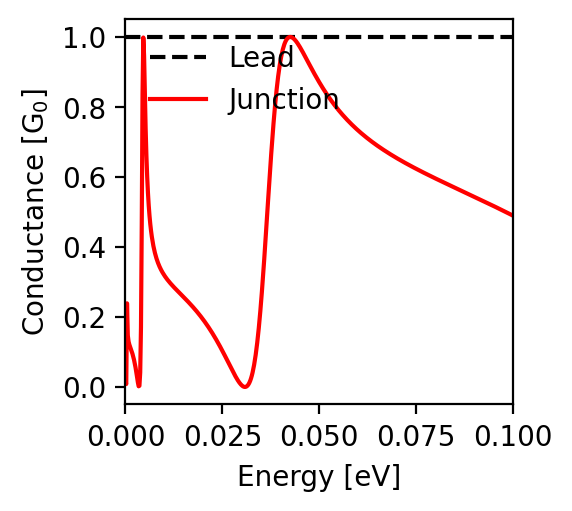

Source data for this figure (header and first rows):
energy; conductance
-0.1; 0.489
-0.0998; 0.491
-0.0996; 0.492
-0.0994; 0.493
-0.0992; 0.494
-0.099; 0.495
-0.0988; 0.496
-0.0986; 0.497
-0.0984; 0.498
-0.0982; 0.499
-0.098; 0.501
-0.0978; 0.502
-0.0976; 0.503
-0.0974; 0.504
-0.0972; 0.505
-0.097; 0.506
-0.0968; 0.507
-0.0966; 0.508
-0.0964; 0.509
-0.0962; 0.51
-0.096; 0.512
-0.0958; 0.513
-0.0956; 0.514
-0.0954; 0.515
-0.0952; 0.516
-0.095; 0.517
-0.0948; 0.518
-0.0946; 0.519
-0.0944; 0.52
-0.0942; 0.521
-0.094; 0.522
-0.0938; 0.523
-0.0936; 0.524
-0.0934; 0.525
-0.0932; 0.526
-0.093; 0.528
-0.0928; 0.529
-0.0926; 0.53
-0.0924; 0.531
-0.0922; 0.532
-0.092; 0.533
-0.0918; 0.534
-0.0916; 0.535
-0.0914; 0.536
-0.0912; 0.537
-0.091; 0.538
-0.0908; 0.539
-0.0906; 0.54
-0.0904; 0.541
-0.0902; 0.542
-0.09; 0.543
-0.0898; 0.544
-0.0896; 0.545
-0.0894; 0.546
-0.0892; 0.547
-0.089; 0.549
-0.0888; 0.55
-0.0886; 0.551
-0.0884; 0.552
-0.0882; 0.553
... 941 more rows
